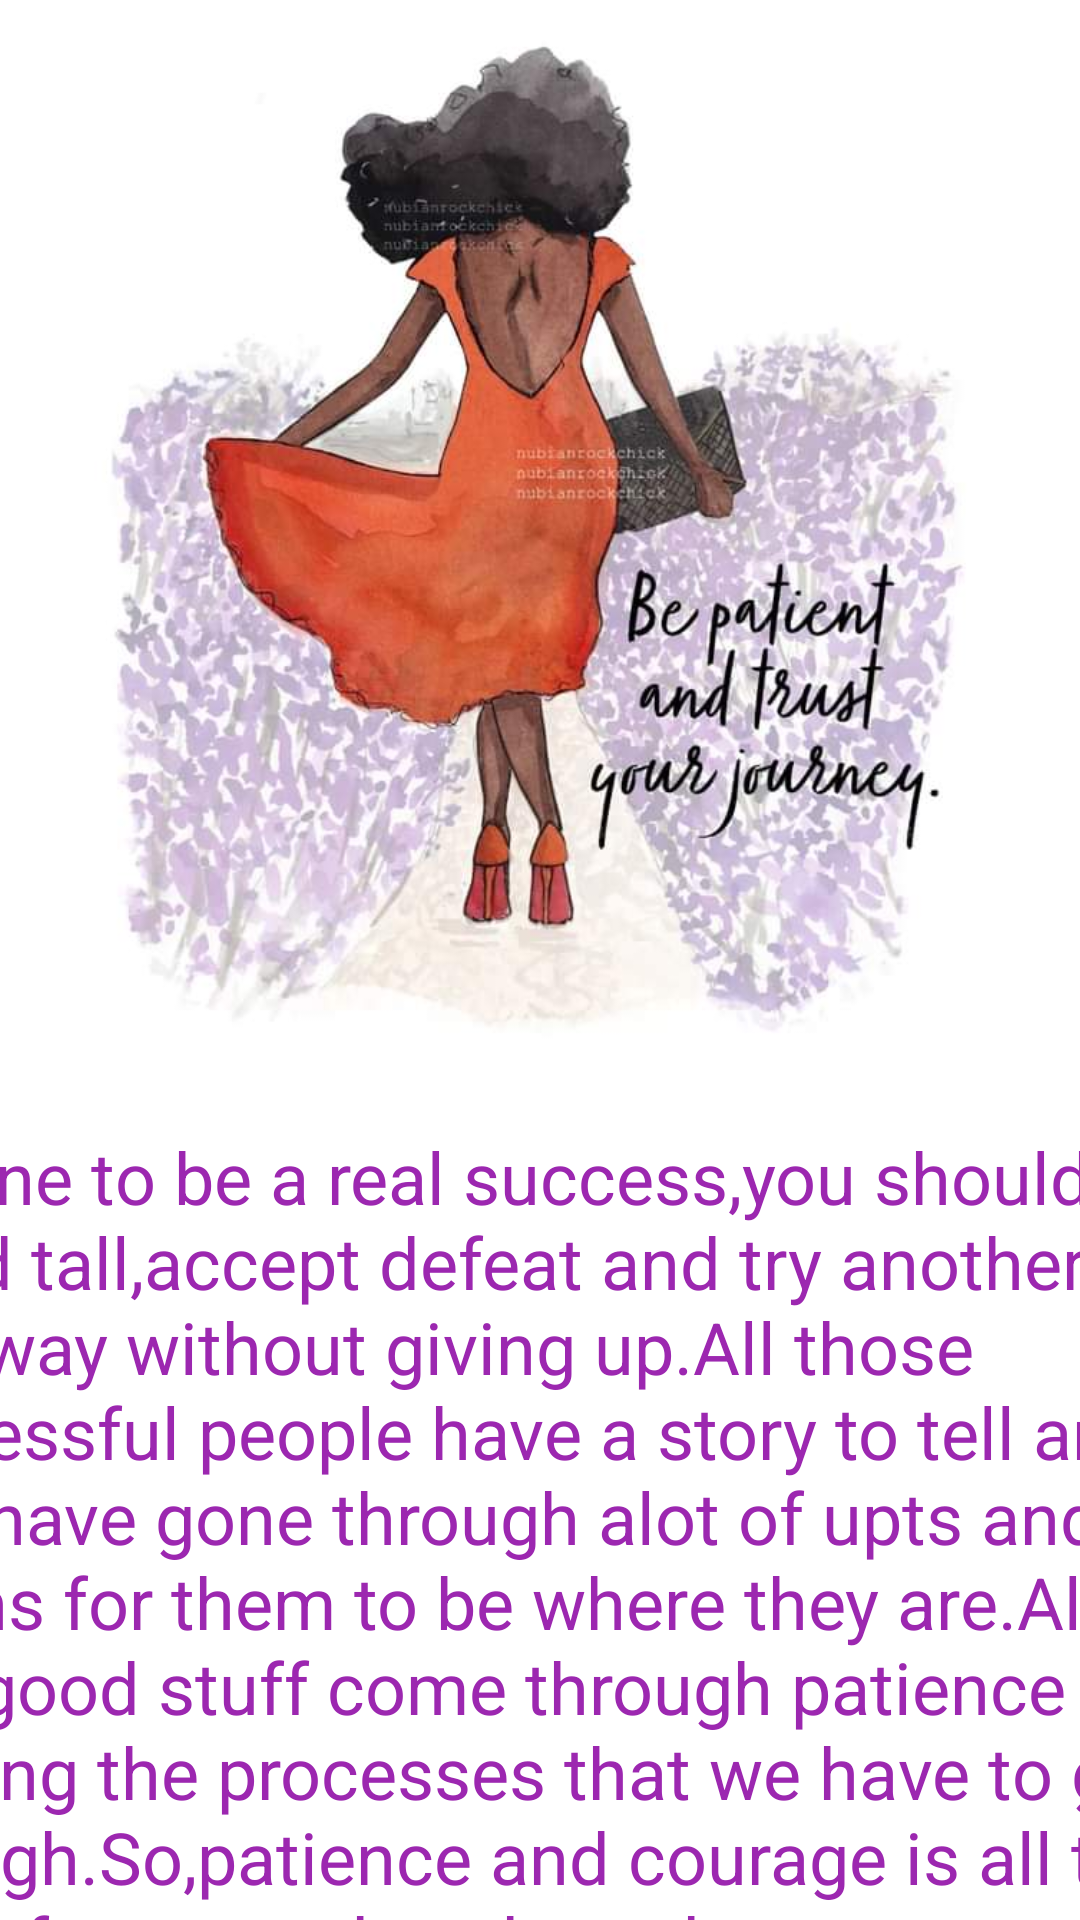

Layout XML and referenced resources for this Android screen:
<!-- AndroidManifest.xml: application theme Theme.PictureBook -->
<!-- res/layout/activity_album3.xml -->
<?xml version="1.0" encoding="utf-8"?>
<androidx.constraintlayout.widget.ConstraintLayout xmlns:android="http://schemas.android.com/apk/res/android"
    xmlns:app="http://schemas.android.com/apk/res-auto"
    xmlns:tools="http://schemas.android.com/tools"
    android:layout_width="match_parent"
    android:layout_height="match_parent"
    tools:context=".Album3">

    <ImageView
        android:id="@+id/imageView3"
        android:layout_width="453dp"
        android:layout_height="344dp"
        android:layout_marginStart="24dp"
        android:layout_marginTop="8dp"
        android:layout_marginEnd="24dp"
        app:layout_constraintEnd_toEndOf="parent"
        app:layout_constraintStart_toStartOf="parent"
        app:layout_constraintTop_toTopOf="parent"
        app:srcCompat="@drawable/woman" />

    <TextView
        android:id="@+id/textView"
        android:layout_width="477dp"
        android:layout_height="401dp"
        android:layout_marginTop="24dp"
        android:text="For one to be a real success,you should stand tall,accept defeat and try another new way without giving up.All those successful people have a story to tell and they have gone through alot of upts and downs for them to be where they are.All that good stuff come through patience and trusting the processes that we have to go through.So,patience and courage is all that it takes for one to be where they are."
        android:textAllCaps="false"
        android:textColor="#9C27B0"
        android:textSize="24sp"
        app:layout_constraintEnd_toEndOf="parent"
        app:layout_constraintHorizontal_bias="0.484"
        app:layout_constraintStart_toStartOf="parent"
        app:layout_constraintTop_toBottomOf="@+id/imageView3" />

    <Button
        android:id="@+id/btnPrev3"
        android:layout_width="wrap_content"
        android:layout_height="wrap_content"
        android:layout_marginStart="24dp"
        android:layout_marginTop="24dp"
        android:layout_marginBottom="24dp"
        android:text="PREVIOUS"
        app:layout_constraintBottom_toBottomOf="parent"
        app:layout_constraintStart_toStartOf="parent"
        app:layout_constraintTop_toTopOf="@+id/guideline4" />

    <Button
        android:id="@+id/btnNetx3"
        android:layout_width="wrap_content"
        android:layout_height="wrap_content"
        android:layout_marginTop="24dp"
        android:layout_marginEnd="24dp"
        android:layout_marginBottom="24dp"
        android:text="NEXT"
        app:layout_constraintBottom_toBottomOf="parent"
        app:layout_constraintEnd_toEndOf="parent"
        app:layout_constraintTop_toTopOf="@+id/guideline4" />

    <androidx.constraintlayout.widget.Guideline
        android:id="@+id/guideline4"
        android:layout_width="wrap_content"
        android:layout_height="wrap_content"
        android:orientation="horizontal"
        app:layout_constraintGuide_begin="790dp" />
</androidx.constraintlayout.widget.ConstraintLayout>
<!-- resources referenced by this layout -->
<resources>
  <!-- drawable woman: jpg bitmap (drawable, 45764 bytes) -->
  <style name="Theme.PictureBook" parent="Theme.MaterialComponents.DayNight.DarkActionBar">
          
          <item name="colorPrimary">@color/purple_500</item>
          <item name="colorPrimaryVariant">@color/purple_700</item>
          <item name="colorOnPrimary">@color/white</item>
          
          <item name="colorSecondary">@color/teal_200</item>
          <item name="colorSecondaryVariant">@color/teal_700</item>
          <item name="colorOnSecondary">@color/black</item>
          
          <item name="android:statusBarColor" tools:targetApi="l">?attr/colorPrimaryVariant</item>
          
      </style>
  <!-- not gathered from this repository: default colours our renderer supplied (Android Studio template values) -->
  <color name="purple_500">#FF6200EE</color>
  <color name="purple_700">#FF3700B3</color>
  <color name="teal_200">#FF03DAC5</color>
  <color name="teal_700">#FF018786</color>
  <color name="black">#FF000000</color>
  <color name="white">#FFFFFFFF</color>
</resources>
